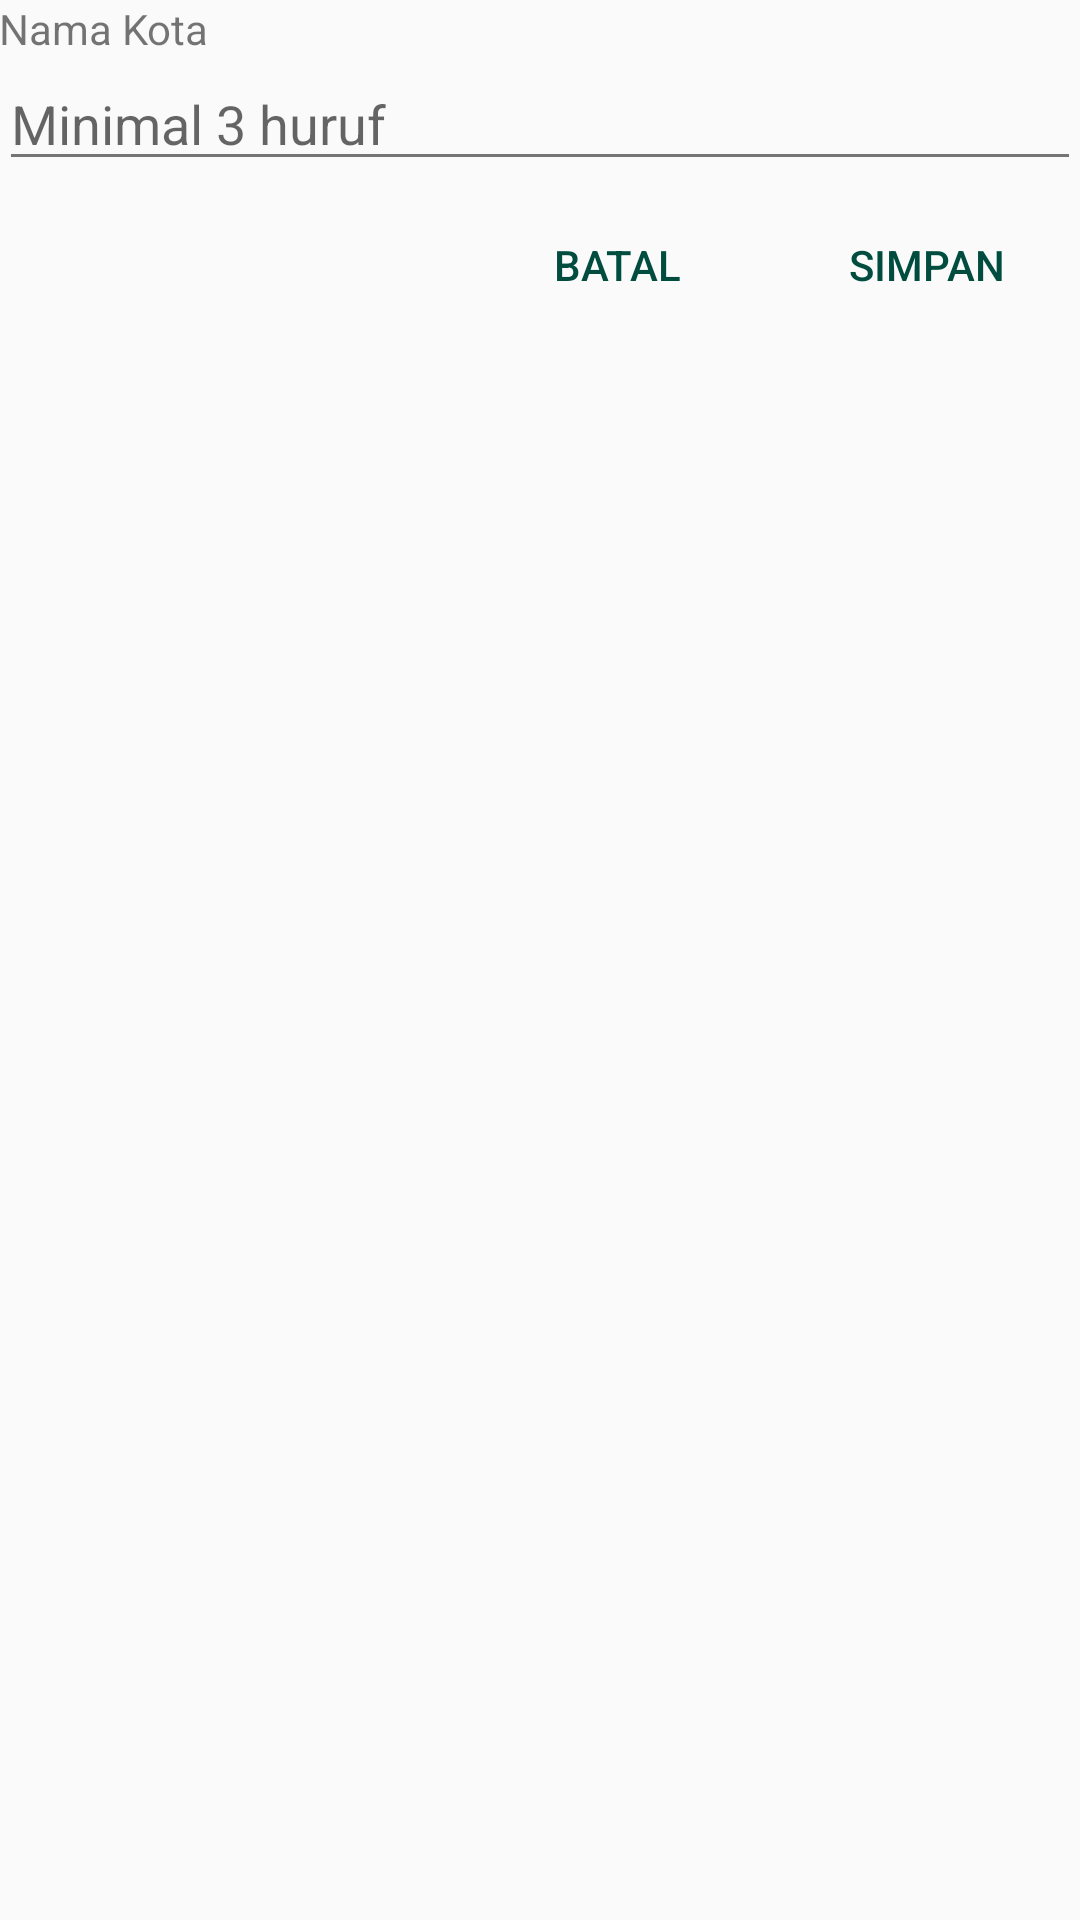

Android layout source for this screen:
<!-- AndroidManifest.xml: application theme AppTheme -->
<!-- res/layout/dialog_set_kota.xml -->
<?xml version="1.0" encoding="utf-8"?>
<LinearLayout
    xmlns:android="http://schemas.android.com/apk/res/android"
    android:orientation="vertical" android:layout_width="match_parent"
    android:layout_height="match_parent">

    <LinearLayout
        android:orientation="vertical"
        android:layout_width="match_parent"
        android:layout_height="wrap_content"
        android:padding="@dimen/activity_horizontal_margin">
        <TextView
            android:layout_width="match_parent"
            android:layout_height="wrap_content"
            android:gravity="left"
            android:text="Nama Kota" />
        <AutoCompleteTextView
            android:layout_width="match_parent"
            android:layout_height="wrap_content"
            android:hint="Minimal 3 huruf"
            android:id="@+id/input_kota"
            android:completionThreshold="3"/>
    </LinearLayout>
    <LinearLayout android:orientation="horizontal"
        android:layout_width="match_parent"
        android:layout_height="wrap_content">
        <View
            android:layout_width="match_parent"
            android:layout_height="1dp"
            android:layout_weight="4"/>
        <Button android:id="@+id/btnBatal"
            android:layout_width="match_parent"
            android:layout_height="wrap_content"
            android:layout_weight="5"
            android:text="Batal"
            android:background="@color/transparent"
            android:textColor="@color/colorPrimary"
            android:layout_margin="4dp"/>
        <Button android:id="@+id/btnSimpan"
            android:layout_width="match_parent"
            android:layout_height="wrap_content"
            android:layout_weight="5"
            android:text="Simpan"
            android:background="@color/transparent"
            android:textColor="@color/colorPrimary"
            android:layout_margin="4dp"/>
    </LinearLayout>

</LinearLayout>
<!-- resources referenced by this layout -->
<resources>
  <color name="colorPrimary">#004d40</color>
  <color name="transparent">#00ffffff</color>
  <style name="AppTheme" parent="AppBaseTheme" />
  <style name="AppBaseTheme" parent="Base.Theme.AmalanHarianAppp" />
  <style name="Base.Theme.AmalanHarianAppp" parent="Theme.AppCompat.Light.NoActionBar">
  
          <item name="colorPrimary">@color/colorPrimary</item>
          
          <item name="colorPrimaryDark">@color/colorPrimaryDark</item>
          
          <item name="colorAccent">@color/colorAccent</item>
          
          <item name="android:textColorPrimary">@color/primaryText</item>
          
          <item name="android:textColorSecondary">@color/secondaryText</item>
  
  
      </style>
  <color name="colorPrimaryDark">#00251a</color>
  <color name="colorAccent">#738fa1</color>
  <color name="primaryText">#00251a</color>
  <color name="secondaryText">#757575</color>
</resources>
